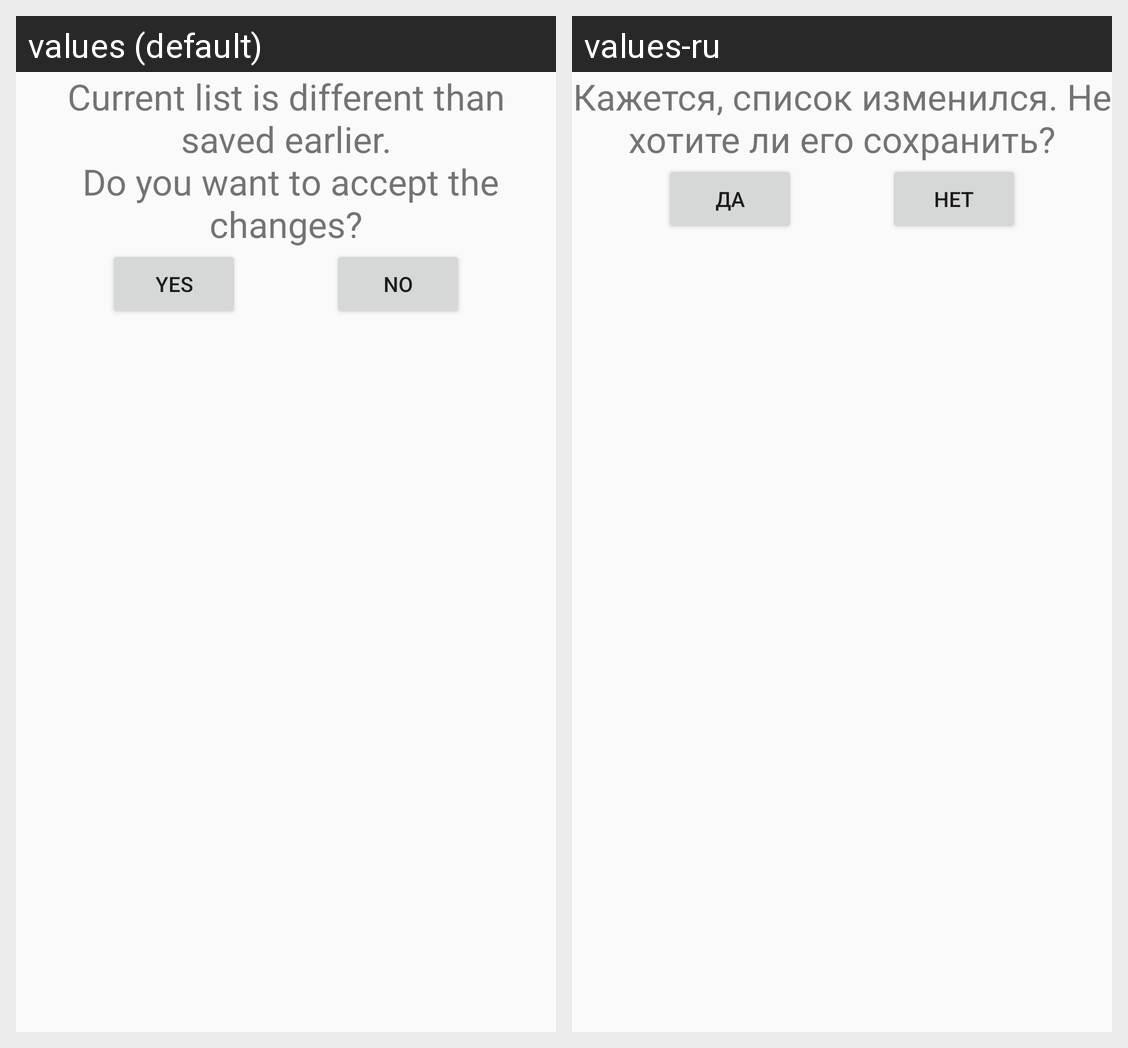

Here is an Android app screen in its default locale and in the app's own translations. Write out the translated-string differences for the strings that appear on this screen.
Android screen res/layout/dialog_update_list.xml rendered under 2 locales, left to right: values (default), values-ru. Device: Nexus 5 (rendered at 1080×1920; each locale shown at half size, 540×960, under a caption strip naming it); theme AppTheme.
Strings drawn on this screen, with the default value and each locale's value (text and hints the layout hard-codes, and strings that could not be matched under every locale, appear in the picture but are not listed):

dialog_update_question
  values: Current list is different than saved earlier.
       Do you want to accept the changes?
  values-ru: Кажется, список изменился. Не хотите ли его сохранить?

yes
  values: Yes
  values-ru: Да

no
  values: No
  values-ru: Нет
